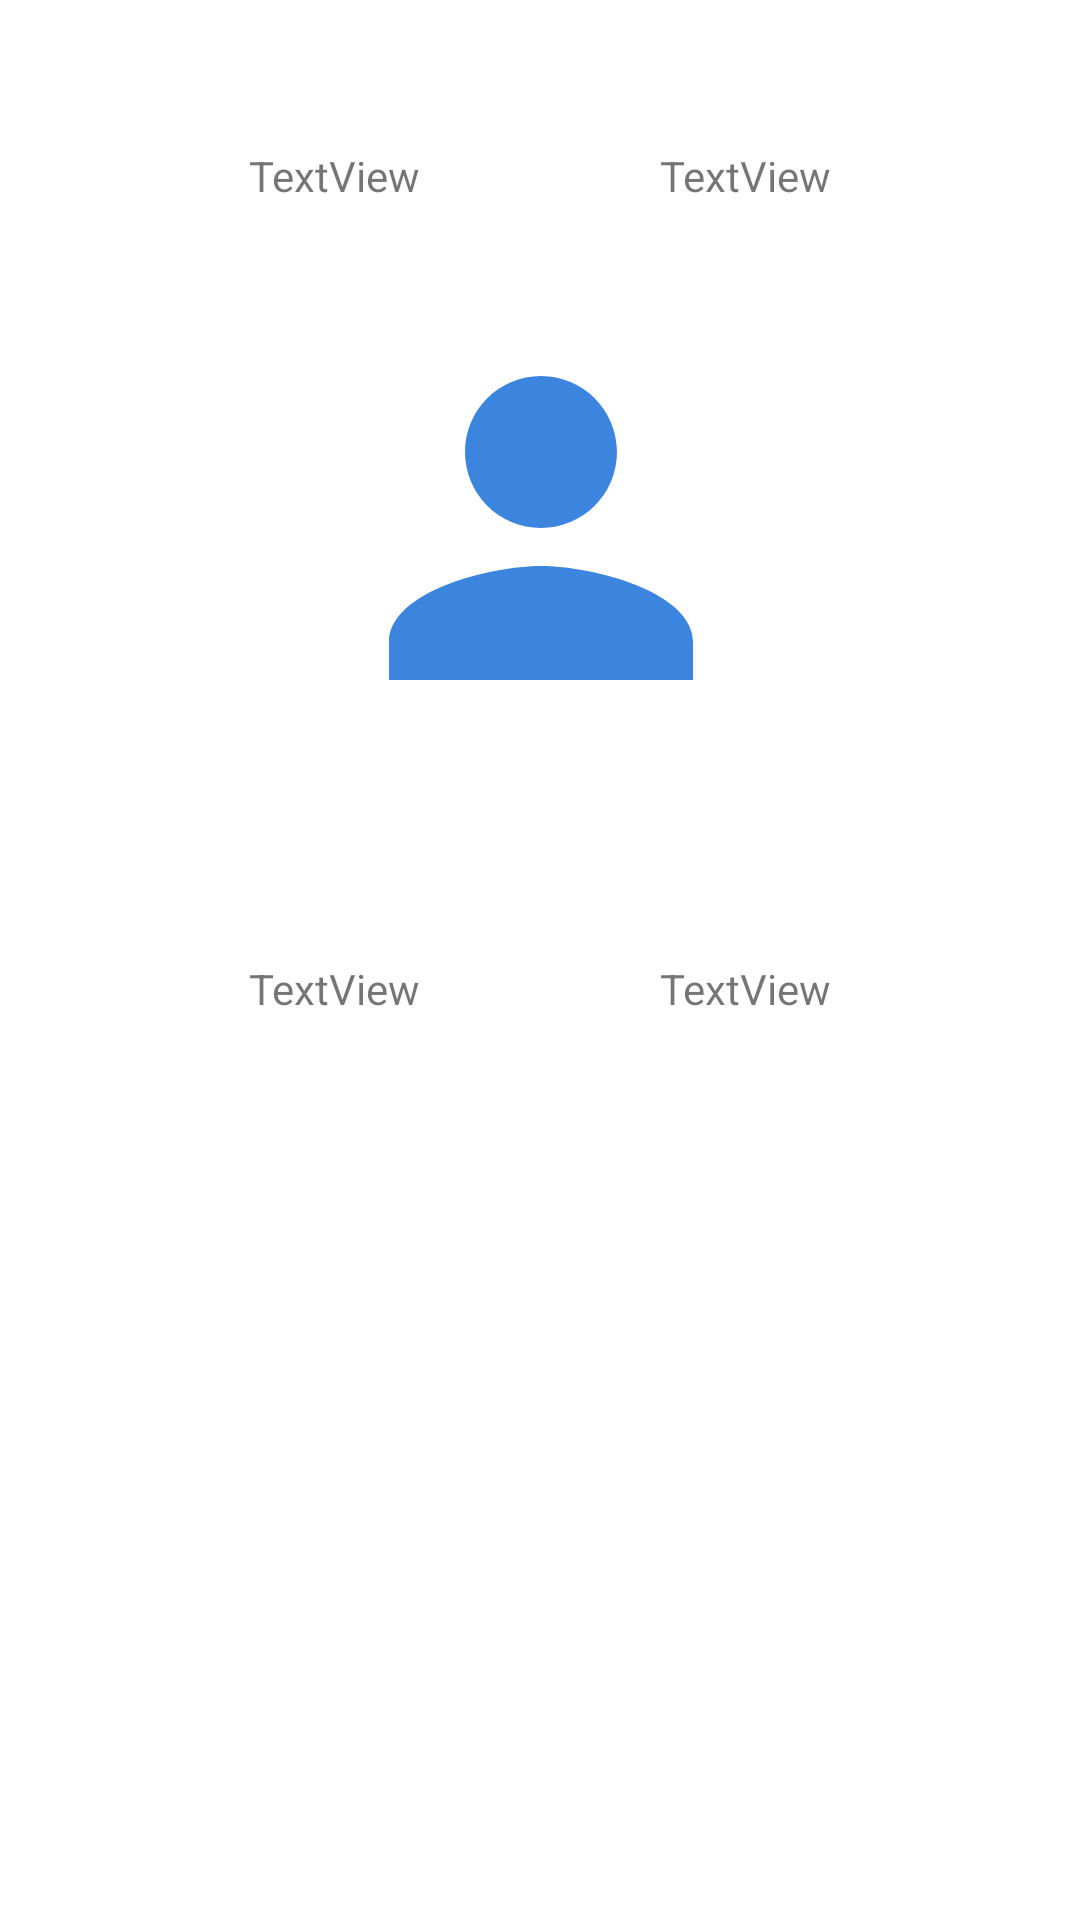

This screen was rendered from an Android layout file. Write that file and the resources it references.
<!-- AndroidManifest.xml: application theme Theme.LoginForm -->
<!-- res/layout/activity_user_profile.xml -->
<?xml version="1.0" encoding="utf-8"?>
<androidx.constraintlayout.widget.ConstraintLayout xmlns:android="http://schemas.android.com/apk/res/android"
    xmlns:app="http://schemas.android.com/apk/res-auto"
    xmlns:tools="http://schemas.android.com/tools"
    android:layout_width="match_parent"
    android:layout_height="match_parent"
    tools:context=".UserProfile">

    <TextView
        android:id="@+id/firstname_val"
        android:layout_width="wrap_content"
        android:layout_height="wrap_content"
        android:layout_marginTop="68dp"
        android:layout_marginEnd="220dp"
        android:text="TextView"
        app:layout_constraintEnd_toEndOf="parent"
        app:layout_constraintTop_toBottomOf="@+id/imageView2" />

    <TextView
        android:id="@+id/lastname_userprofile"
        android:layout_width="wrap_content"
        android:layout_height="wrap_content"
        android:layout_marginStart="220dp"
        android:layout_marginBottom="572dp"
        android:text="TextView"
        app:layout_constraintBottom_toBottomOf="parent"
        app:layout_constraintStart_toStartOf="parent" />

    <TextView
        android:id="@+id/lastname_val"
        android:layout_width="wrap_content"
        android:layout_height="wrap_content"
        android:layout_marginEnd="220dp"
        android:layout_marginBottom="572dp"
        android:text="TextView"
        app:layout_constraintBottom_toBottomOf="parent"
        app:layout_constraintEnd_toEndOf="parent" />

    <ImageView
        android:id="@+id/imageView2"
        android:layout_width="160dp"
        android:layout_height="152dp"
        android:layout_marginStart="125dp"
        android:layout_marginTop="100dp"
        android:layout_marginEnd="125dp"
        app:layout_constraintEnd_toEndOf="parent"
        app:layout_constraintHorizontal_bias="0.497"
        app:layout_constraintStart_toStartOf="parent"
        app:layout_constraintTop_toTopOf="parent"
        app:srcCompat="@drawable/ic_person" />

    <TextView
        android:id="@+id/firstname_userprofile"
        android:layout_width="wrap_content"
        android:layout_height="wrap_content"
        android:layout_marginStart="220dp"
        android:layout_marginTop="68dp"
        android:text="TextView"
        app:layout_constraintStart_toStartOf="parent"
        app:layout_constraintTop_toBottomOf="@+id/imageView2" />
</androidx.constraintlayout.widget.ConstraintLayout>
<!-- resources referenced by this layout -->
<resources>
  <!-- drawable ic_person (drawable) -->
  <vector android:height="24dp" android:tint="#3C85DE"
      android:viewportHeight="24" android:viewportWidth="24"
      android:width="24dp" xmlns:android="http://schemas.android.com/apk/res/android">
      <path android:fillColor="@android:color/white" android:pathData="M12,12c2.21,0 4,-1.79 4,-4s-1.79,-4 -4,-4 -4,1.79 -4,4 1.79,4 4,4zM12,14c-2.67,0 -8,1.34 -8,4v2h16v-2c0,-2.66 -5.33,-4 -8,-4z"/>
  </vector>
  <style name="Theme.LoginForm" parent="Theme.MaterialComponents.DayNight.NoActionBar">
          
          <item name="colorPrimary">@color/purple_500</item>
          <item name="colorPrimaryVariant">@color/purple_700</item>
          <item name="colorOnPrimary">@color/white</item>
          
          <item name="colorSecondary">@color/teal_200</item>
          <item name="colorSecondaryVariant">@color/teal_700</item>
          <item name="colorOnSecondary">@color/black</item>
          
          <item name="android:statusBarColor" tools:targetApi="l">?attr/colorPrimaryVariant</item>
          
      </style>
  <color name="purple_500">#303F9F</color>
  <color name="purple_700">#C5CAE9</color>
  <color name="white">#FFFFFFFF</color>
  <color name="teal_200">#3F51B5</color>
  <color name="teal_700">#C5CAE9</color>
  <color name="black">#FF000000</color>
</resources>
